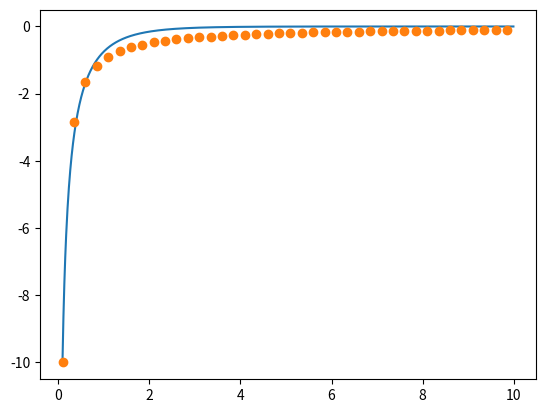

Write Python code to recreate this figure.
# -*- coding: utf-8 -*-
"""
Created on Fri Jun 18 17:36:10 2021

[redacted]
"""

import numpy as np
from scipy.integrate import quad_vec
from scipy.optimize import curve_fit
import matplotlib.pyplot as plt

xs=np.arange(0.1,10,0.25)
ys=-1/xs

def f(t, K):
    fn = lambda x: np.exp(-t*x**2)*K
    ma = quad_vec(fn, 1, 10)[0]
    return ma

parametros, erro = curve_fit(f, xs, ys)
xFit = np.arange(0.1, 10, 0.01)
plt.plot(xFit, f(xFit, *parametros))
plt.plot(xs,ys,'o')
plt.show()

print("K =", parametros[0])
print("Mat Cov =", erro)
